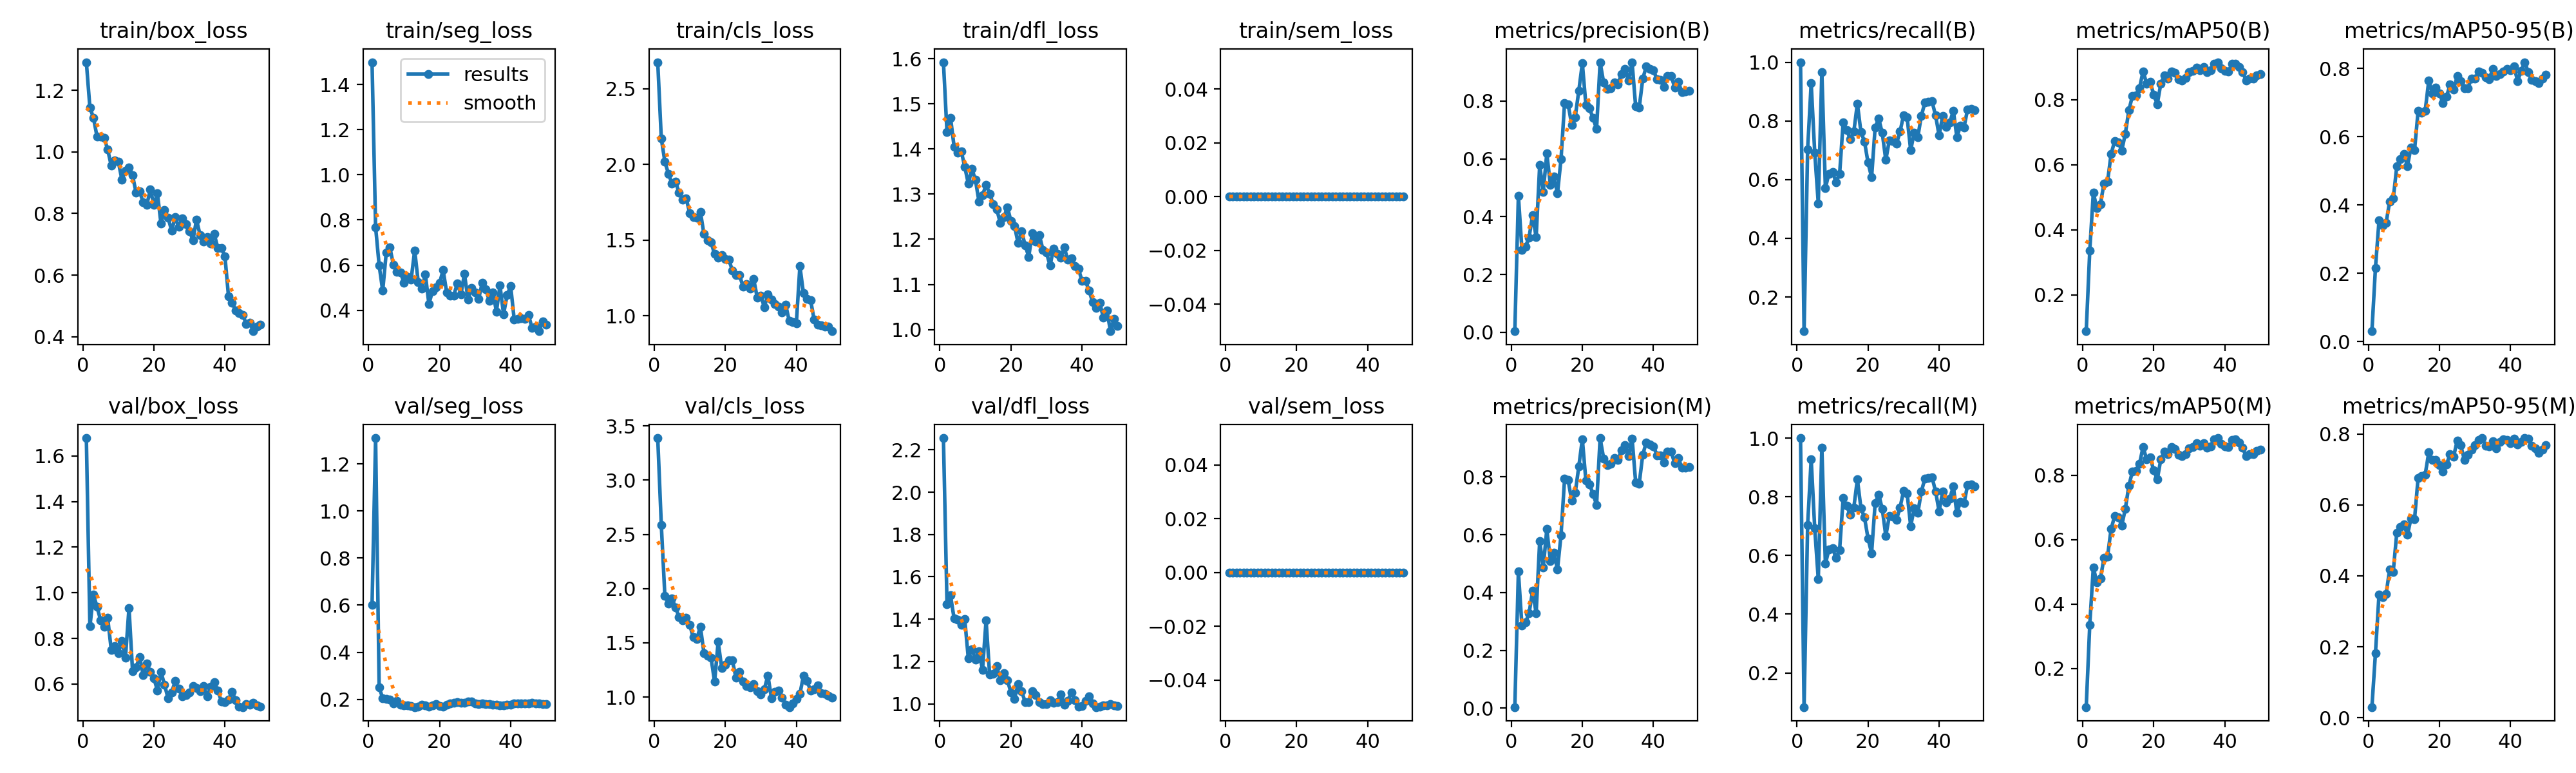

Data behind this chart, as committed beside it:
epoch, time, train/box_loss, train/seg_loss, train/cls_loss, train/dfl_loss, train/sem_loss, metrics/precision(B), metrics/recall(B), metrics/mAP50(B), metrics/mAP50-95(B), metrics/precision(M), metrics/recall(M), metrics/mAP50(M), metrics/mAP50-95(M), val/box_loss, val/seg_loss, val/cls_loss, val/dfl_loss, val/sem_loss, lr/pg0, lr/pg1, lr/pg2
1, 12.58, 1.292, 1.499, 2.674, 1.592, 0, 0.00379, 1, 0.08804, 0.03042, 0.00379, 1, 0.07975, 0.03002, 1.679, 0.6012, 3.389, 2.256, 0, 0.0001618, 0.0001618, 0.06781
2, 23.22, 1.144, 0.7684, 2.171, 1.438, 0, 0.4726, 0.08333, 0.3358, 0.2162, 0.4726, 0.08333, 0.3358, 0.1824, 0.8524, 1.309, 2.589, 1.472, 0, 0.0003219, 0.0003219, 0.03464
3, 33.81, 1.111, 0.5988, 2.019, 1.469, 0, 0.2854, 0.7028, 0.5136, 0.3545, 0.2854, 0.7028, 0.5136, 0.3477, 0.992, 0.2507, 1.936, 1.512, 0, 0.0004755, 0.0004755, 0.001456
4, 44.35, 1.05, 0.4865, 1.938, 1.405, 0, 0.2967, 0.9282, 0.4666, 0.3405, 0.2967, 0.9282, 0.4666, 0.3397, 0.9384, 0.2054, 1.863, 1.403, 0, 0.0004703, 0.0004703, 0.0004703
5, 54.87, 1.051, 0.6564, 1.875, 1.392, 0, 0.3274, 0.692, 0.4794, 0.3483, 0.3274, 0.692, 0.4794, 0.3491, 0.8803, 0.2018, 1.91, 1.397, 0, 0.0004604, 0.0004604, 0.0004604
6, 65.52, 1.046, 0.6795, 1.888, 1.395, 0, 0.406, 0.5187, 0.5421, 0.4107, 0.406, 0.5187, 0.5421, 0.4186, 0.8504, 0.2004, 1.828, 1.373, 0, 0.0004505, 0.0004505, 0.0004505
7, 76.12, 1.008, 0.6024, 1.812, 1.361, 0, 0.3286, 0.9667, 0.5474, 0.4185, 0.3286, 0.9667, 0.5474, 0.4117, 0.8901, 0.1831, 1.737, 1.399, 0, 0.0004406, 0.0004406, 0.0004406
8, 86.77, 0.9555, 0.5708, 1.766, 1.323, 0, 0.5788, 0.5717, 0.6326, 0.5132, 0.5788, 0.5717, 0.6326, 0.5217, 0.7502, 0.1952, 1.706, 1.214, 0, 0.0004307, 0.0004307, 0.0004307
9, 97.29, 0.9728, 0.5672, 1.776, 1.356, 0, 0.4861, 0.6203, 0.6724, 0.535, 0.4861, 0.6203, 0.6724, 0.5382, 0.7663, 0.178, 1.73, 1.259, 0, 0.0004208, 0.0004208, 0.0004208
10, 108, 0.9686, 0.522, 1.678, 1.332, 0, 0.6198, 0.6249, 0.6685, 0.5498, 0.6198, 0.6249, 0.6685, 0.5451, 0.735, 0.1735, 1.664, 1.209, 0, 0.0004109, 0.0004109, 0.0004109
11, 118.6, 0.9101, 0.5473, 1.651, 1.284, 0, 0.5098, 0.5917, 0.6438, 0.5137, 0.5098, 0.5917, 0.6438, 0.5155, 0.7901, 0.174, 1.551, 1.249, 0, 0.000401, 0.000401, 0.000401
12, 129.1, 0.9388, 0.536, 1.649, 1.297, 0, 0.5384, 0.6189, 0.6946, 0.5694, 0.5384, 0.6189, 0.6946, 0.5621, 0.7144, 0.1715, 1.537, 1.161, 0, 0.0003911, 0.0003911, 0.0003911
13, 139.8, 0.9498, 0.6657, 1.687, 1.321, 0, 0.4802, 0.7956, 0.7671, 0.5607, 0.4802, 0.7956, 0.7671, 0.5599, 0.9342, 0.1675, 1.649, 1.395, 0, 0.0003812, 0.0003812, 0.0003812
14, 150.4, 0.9235, 0.5237, 1.54, 1.301, 0, 0.5988, 0.7685, 0.8111, 0.6753, 0.5988, 0.7685, 0.8111, 0.6763, 0.6563, 0.17, 1.407, 1.138, 0, 0.0003713, 0.0003713, 0.0003713
15, 161, 0.8678, 0.4955, 1.5, 1.278, 0, 0.7936, 0.7385, 0.8122, 0.6702, 0.7936, 0.7385, 0.8122, 0.681, 0.6732, 0.1784, 1.382, 1.142, 0, 0.0003614, 0.0003614, 0.0003614
16, 171.6, 0.8712, 0.5602, 1.486, 1.266, 0, 0.7893, 0.7635, 0.8351, 0.6764, 0.7893, 0.7635, 0.8351, 0.6859, 0.7192, 0.1746, 1.36, 1.179, 0, 0.0003515, 0.0003515, 0.0003515
17, 182.2, 0.8361, 0.4272, 1.408, 1.236, 0, 0.718, 0.8591, 0.8874, 0.7648, 0.718, 0.8591, 0.8874, 0.7483, 0.638, 0.1699, 1.141, 1.112, 0, 0.0003416, 0.0003416, 0.0003416
18, 192.8, 0.8272, 0.4844, 1.385, 1.249, 0, 0.745, 0.7616, 0.8492, 0.7278, 0.745, 0.7616, 0.8492, 0.7266, 0.6887, 0.1761, 1.51, 1.144, 0, 0.0003317, 0.0003317, 0.0003317
19, 203.4, 0.8783, 0.5009, 1.402, 1.271, 0, 0.8358, 0.7298, 0.8543, 0.7446, 0.8358, 0.7298, 0.8543, 0.7271, 0.6542, 0.1794, 1.268, 1.111, 0, 0.0003218, 0.0003218, 0.0003218
20, 213.8, 0.8284, 0.5212, 1.376, 1.24, 0, 0.9308, 0.6577, 0.8147, 0.7269, 0.9308, 0.6577, 0.8147, 0.7118, 0.6248, 0.1719, 1.299, 1.054, 0, 0.0003119, 0.0003119, 0.0003119
21, 224.4, 0.8648, 0.5776, 1.373, 1.229, 0, 0.787, 0.6076, 0.7863, 0.6985, 0.787, 0.6076, 0.7863, 0.6944, 0.5725, 0.1698, 1.337, 1.023, 0, 0.000302, 0.000302, 0.000302
22, 235, 0.7674, 0.4801, 1.298, 1.192, 0, 0.7749, 0.7783, 0.8497, 0.7177, 0.7749, 0.7783, 0.8497, 0.7137, 0.653, 0.1772, 1.338, 1.094, 0, 0.0002921, 0.0002921, 0.0002921
23, 245.6, 0.8117, 0.4649, 1.269, 1.217, 0, 0.7416, 0.8075, 0.874, 0.7526, 0.7416, 0.8075, 0.874, 0.744, 0.5967, 0.1834, 1.179, 1.06, 0, 0.0002822, 0.0002822, 0.0002822
24, 256.2, 0.786, 0.466, 1.269, 1.187, 0, 0.7033, 0.759, 0.8649, 0.7385, 0.7033, 0.759, 0.8649, 0.7361, 0.5363, 0.1868, 1.231, 1.008, 0, 0.0002723, 0.0002723, 0.0002723
25, 266.8, 0.7446, 0.5197, 1.195, 1.161, 0, 0.9346, 0.6667, 0.8874, 0.7783, 0.9346, 0.6667, 0.8874, 0.782, 0.5633, 0.1872, 1.141, 1.007, 0, 0.0002624, 0.0002624, 0.0002624
26, 277.4, 0.7875, 0.4694, 1.21, 1.214, 0, 0.8639, 0.7345, 0.8818, 0.7637, 0.8639, 0.7345, 0.8818, 0.7685, 0.6124, 0.1868, 1.104, 1.06, 0, 0.0002525, 0.0002525, 0.0002525
27, 288, 0.7568, 0.5612, 1.181, 1.195, 0, 0.8417, 0.7319, 0.8636, 0.7422, 0.8417, 0.7319, 0.8636, 0.7278, 0.5794, 0.1867, 1.092, 1.042, 0, 0.0002426, 0.0002426, 0.0002426
28, 298.6, 0.784, 0.4486, 1.243, 1.209, 0, 0.8447, 0.7219, 0.8583, 0.7421, 0.8447, 0.7219, 0.8583, 0.741, 0.5464, 0.1903, 1.119, 1.008, 0, 0.0002327, 0.0002327, 0.0002327
29, 309.2, 0.7647, 0.4979, 1.12, 1.177, 0, 0.8648, 0.7631, 0.8658, 0.7702, 0.8648, 0.7631, 0.8658, 0.7566, 0.5509, 0.1905, 1.056, 0.9988, 0, 0.0002228, 0.0002228, 0.0002228
30, 319.8, 0.7429, 0.4801, 1.134, 1.17, 0, 0.8589, 0.8194, 0.884, 0.7694, 0.8589, 0.8194, 0.884, 0.7681, 0.5639, 0.1829, 1.024, 0.9979, 0, 0.0002129, 0.0002129, 0.0002129
31, 330.4, 0.7138, 0.4499, 1.057, 1.142, 0, 0.8928, 0.8116, 0.8875, 0.7913, 0.8928, 0.8116, 0.8875, 0.7832, 0.5909, 0.1805, 1.073, 1.016, 0, 0.000203, 0.000203, 0.000203
32, 341.1, 0.7799, 0.5225, 1.143, 1.18, 0, 0.9105, 0.7002, 0.8984, 0.7875, 0.9105, 0.7002, 0.8984, 0.7885, 0.5811, 0.1822, 1.199, 1.004, 0, 0.0001931, 0.0001931, 0.0001931
33, 351.8, 0.7301, 0.4938, 1.108, 1.168, 0, 0.8723, 0.7605, 0.8904, 0.7749, 0.8723, 0.7605, 0.8904, 0.766, 0.5679, 0.179, 0.9881, 1.008, 0, 0.0001832, 0.0001832, 0.0001832
34, 362.4, 0.7084, 0.4418, 1.077, 1.159, 0, 0.9335, 0.7449, 0.8999, 0.7687, 0.9335, 0.7449, 0.8999, 0.7652, 0.5907, 0.1797, 1.046, 1.046, 0, 0.0001733, 0.0001733, 0.0001733
35, 373, 0.7235, 0.48, 1.063, 1.181, 0, 0.782, 0.8171, 0.8849, 0.7984, 0.782, 0.8171, 0.8849, 0.7803, 0.5457, 0.1778, 1.059, 0.9961, 0, 0.0001634, 0.0001634, 0.0001634
36, 383.8, 0.7034, 0.3942, 1.024, 1.155, 0, 0.7767, 0.8624, 0.8901, 0.7782, 0.7767, 0.8624, 0.8901, 0.7598, 0.588, 0.1784, 0.995, 1.014, 0, 0.0001535, 0.0001535, 0.0001535
37, 394.3, 0.7331, 0.5102, 1.074, 1.158, 0, 0.8773, 0.8648, 0.9109, 0.7826, 0.8773, 0.8648, 0.9109, 0.7782, 0.6084, 0.1756, 0.9264, 1.054, 0, 0.0001436, 0.0001436, 0.0001436
38, 404.9, 0.687, 0.382, 0.9669, 1.141, 0, 0.9199, 0.8664, 0.915, 0.7915, 0.9199, 0.8664, 0.915, 0.7841, 0.5708, 0.1755, 0.9074, 1.018, 0, 0.0001337, 0.0001337, 0.0001337
39, 415.6, 0.688, 0.4666, 0.9572, 1.135, 0, 0.9118, 0.8189, 0.8966, 0.7991, 0.9118, 0.8189, 0.8966, 0.7824, 0.524, 0.1764, 0.9428, 0.9878, 0, 0.0001238, 0.0001238, 0.0001238
40, 426.3, 0.6607, 0.5071, 0.9495, 1.107, 0, 0.9063, 0.7502, 0.8893, 0.7939, 0.9063, 0.7502, 0.8893, 0.7744, 0.5207, 0.1774, 0.9851, 0.9898, 0, 0.0001139, 0.0001139, 0.0001139
41, 437.9, 0.5307, 0.3601, 1.328, 1.107, 0, 0.8755, 0.8169, 0.8863, 0.8053, 0.8755, 0.8169, 0.8863, 0.7873, 0.5303, 0.1827, 1.028, 1.015, 0, 0.000104, 0.000104, 0.000104
42, 448.4, 0.511, 0.361, 1.149, 1.086, 0, 0.874, 0.7801, 0.91, 0.7632, 0.874, 0.7801, 0.91, 0.7701, 0.5653, 0.1842, 1.194, 1.034, 0, 9.41e-05, 9.41e-05, 9.41e-05
43, 459, 0.4849, 0.366, 1.113, 1.06, 0, 0.8497, 0.7945, 0.9109, 0.7935, 0.8497, 0.7945, 0.9109, 0.7786, 0.53, 0.1829, 1.147, 1.002, 0, 8.42e-05, 8.42e-05, 8.42e-05
44, 469.5, 0.4772, 0.3633, 1.105, 1.047, 0, 0.8877, 0.8345, 0.9012, 0.8183, 0.8877, 0.8345, 0.9012, 0.7879, 0.4997, 0.1826, 1.063, 0.9844, 0, 7.43e-05, 7.43e-05, 7.43e-05
45, 480.1, 0.4708, 0.3805, 0.9765, 1.059, 0, 0.8871, 0.7444, 0.8849, 0.7894, 0.8871, 0.7444, 0.8849, 0.787, 0.4986, 0.1837, 1.069, 0.9852, 0, 6.44e-05, 6.44e-05, 6.44e-05
46, 490.5, 0.4413, 0.3234, 0.9402, 1.027, 0, 0.8468, 0.7833, 0.8591, 0.766, 0.8468, 0.7833, 0.8591, 0.767, 0.5105, 0.1844, 1.107, 0.9919, 0, 5.45e-05, 5.45e-05, 5.45e-05
47, 500.9, 0.445, 0.3278, 0.9361, 1.043, 0, 0.8662, 0.7776, 0.8647, 0.7633, 0.8662, 0.7776, 0.8647, 0.7593, 0.51, 0.1834, 1.038, 0.9934, 0, 4.46e-05, 4.46e-05, 4.46e-05
48, 511.5, 0.4176, 0.3072, 0.9275, 0.9964, 0, 0.8315, 0.8388, 0.8646, 0.7565, 0.8315, 0.8388, 0.8646, 0.7474, 0.5164, 0.1824, 1.028, 0.9977, 0, 3.47e-05, 3.47e-05, 3.47e-05
49, 522.1, 0.4327, 0.35, 0.9285, 1.024, 0, 0.8332, 0.8417, 0.8742, 0.7696, 0.8332, 0.8417, 0.8742, 0.7558, 0.5067, 0.1815, 1.01, 0.9938, 0, 2.48e-05, 2.48e-05, 2.48e-05
50, 532.6, 0.4388, 0.3351, 0.8988, 1.008, 0, 0.8345, 0.8365, 0.8784, 0.781, 0.8345, 0.8365, 0.8784, 0.7692, 0.5019, 0.1814, 0.9969, 0.9886, 0, 1.49e-05, 1.49e-05, 1.49e-05
